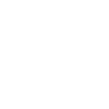
t = 0.00 s
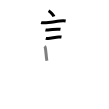
t = 4.50 s
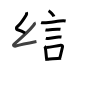
t = 8.75 s
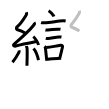
t = 13.25 s
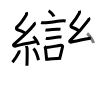
t = 15.50 s
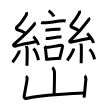
t = 22.00 s

The animated SVG that drew these frames (rendered in a browser with its animation timeline set to each time). Animation: 22 SMIL elements (animate=22); one cycle of 22.00 s.

<svg width="109px" height="109px" viewBox="0 0 px 109px" xmlns="http://www.w3.org/2000/svg" xmlns:xlink="http://www.w3.org/1999/xlink" xml:space="preserve" version="1.1"  baseProfile="full">
<path d="M48.58,10.75c1.88,1.02,4.85,4.21,5.32,5.8" style="fill:none;stroke:black;stroke-width:3;opacity:0">
  <animate attributeType="CSS" attributeName="opacity" from="0" to="1" begin="0s" dur="1s" repeatCount="Indefinite" fill="freeze" />
</path>
<path d="M41.06,22.59c0.53,0.16,2.53,0.18,3.06,0.16c6.51-0.29,14.17-1.82,18.9-1.96c0.88-0.03,2.2,0.08,2.64,0.16" style="fill:none;stroke:black;stroke-width:3;opacity:0">
  <animate attributeType="CSS" attributeName="opacity" from="0" to="1" begin="1s" dur="1s" repeatCount="Indefinite" fill="freeze" />
</path>
<path d="M45.45,29.95c0.32,0.08,2.27,0.09,2.59,0.08c3.31-0.09,6.18-0.91,9.45-0.9c0.53,0,2.75,0.04,3.01,0.08" style="fill:none;stroke:black;stroke-width:3;opacity:0">
  <animate attributeType="CSS" attributeName="opacity" from="0" to="1" begin="2s" dur="1s" repeatCount="Indefinite" fill="freeze" />
</path>
<path d="M45.78,38.32c0.28,0.08,2.02,0.09,2.31,0.08c2.96-0.09,7.78-1.44,10.7-1.43c0.47,0,2.45,0.04,2.69,0.08" style="fill:none;stroke:black;stroke-width:3;opacity:0">
  <animate attributeType="CSS" attributeName="opacity" from="0" to="1" begin="3s" dur="1s" repeatCount="Indefinite" fill="freeze" />
</path>
<path d="M44.45,46.37c0.29,0.25,0.62,0.45,0.72,0.77c0.83,2.87,0.88,9.39,1.72,13.61" style="fill:none;stroke:black;stroke-width:3;opacity:0">
  <animate attributeType="CSS" attributeName="opacity" from="0" to="1" begin="4s" dur="1s" repeatCount="Indefinite" fill="freeze" />
</path>
<path d="M46.27,47.55c5.38-0.61,9.5-1.59,14.46-2.21c1.24-0.15,2,0.71,1.82,1.41c-0.74,2.9-1.39,6.24-2.7,11.06" style="fill:none;stroke:black;stroke-width:3;opacity:0">
  <animate attributeType="CSS" attributeName="opacity" from="0" to="1" begin="5s" dur="1s" repeatCount="Indefinite" fill="freeze" />
</path>
<path d="M47.49,59.25c4.01-0.37,8.1-0.5,13.6-1.07" style="fill:none;stroke:black;stroke-width:3;opacity:0">
  <animate attributeType="CSS" attributeName="opacity" from="0" to="1" begin="6s" dur="1s" repeatCount="Indefinite" fill="freeze" />
</path>
<path d="M26.4,12.25c0.31,0.99,0.48,1.76-0.16,2.82C23.25,20,20.03,24.68,16.92,27c-0.64,0.48-0.62,2.3,0,2.49c3.26,0.99,5.34,1.65,8.14,3.48" style="fill:none;stroke:black;stroke-width:3;opacity:0">
  <animate attributeType="CSS" attributeName="opacity" from="0" to="1" begin="7s" dur="1s" repeatCount="Indefinite" fill="freeze" />
</path>
<path d="M34.03,22.35c0.29,0.45,0.38,1.93,0,2.4c-5.53,7.06-12.28,12.83-19.88,19.27c-1.74,1.48,0.43,2.32,1.57,2.02c4.75-1.26,14.62-3.27,20.73-4.47" style="fill:none;stroke:black;stroke-width:3;opacity:0">
  <animate attributeType="CSS" attributeName="opacity" from="0" to="1" begin="8s" dur="1s" repeatCount="Indefinite" fill="freeze" />
</path>
<path d="M33.25,36.68c1.85,1.47,4.79,6.04,5.25,8.32" style="fill:none;stroke:black;stroke-width:3;opacity:0">
  <animate attributeType="CSS" attributeName="opacity" from="0" to="1" begin="9s" dur="1s" repeatCount="Indefinite" fill="freeze" />
</path>
<path d="M26.33,46.05c0.05,0.23,0.73,1.21,0.78,2.68c0.25,7.08-0.16,14.6-0.16,17.01" style="fill:none;stroke:black;stroke-width:3;opacity:0">
  <animate attributeType="CSS" attributeName="opacity" from="0" to="1" begin="10s" dur="1s" repeatCount="Indefinite" fill="freeze" />
</path>
<path d="M19.01,50.37c0.11,0.55,0.09,1.64-0.11,2.04c-1.3,2.58-4.56,7.55-6.4,9.77" style="fill:none;stroke:black;stroke-width:3;opacity:0">
  <animate attributeType="CSS" attributeName="opacity" from="0" to="1" begin="11s" dur="1s" repeatCount="Indefinite" fill="freeze" />
</path>
<path d="M33.5,48.58c2.5,2.72,4.42,9.04,5,11.51" style="fill:none;stroke:black;stroke-width:3;opacity:0">
  <animate attributeType="CSS" attributeName="opacity" from="0" to="1" begin="12s" dur="1s" repeatCount="Indefinite" fill="freeze" />
</path>
<path d="M79.37,10.75c0.26,0.89,0.39,1.58-0.13,2.52c-2.49,4.48-3.49,6.23-7.93,11.55c-0.44,0.52-0.52,2.05,0,2.22c2.74,0.89,5.75,2.37,8.1,4" style="fill:none;stroke:black;stroke-width:3;opacity:0">
  <animate attributeType="CSS" attributeName="opacity" from="0" to="1" begin="13s" dur="1s" repeatCount="Indefinite" fill="freeze" />
</path>
<path d="M88.64,17.72c0.24,0.4,0.31,1.72,0,2.15c-4.65,6.3-12.01,14.75-18.4,20.5c-1.46,1.32,0.36,2.07,1.32,1.8c4-1.12,14.11-3.03,19.25-4.1" style="fill:none;stroke:black;stroke-width:3;opacity:0">
  <animate attributeType="CSS" attributeName="opacity" from="0" to="1" begin="14s" dur="1s" repeatCount="Indefinite" fill="freeze" />
</path>
<path d="M87.12,33.5c2.27,1.68,5.86,6.91,6.42,9.52" style="fill:none;stroke:black;stroke-width:3;opacity:0">
  <animate attributeType="CSS" attributeName="opacity" from="0" to="1" begin="15s" dur="1s" repeatCount="Indefinite" fill="freeze" />
</path>
<path d="M80.64,43.33c0.04,0.21,0.61,1.08,0.66,2.4c0.21,6.32-0.13,15.37-0.13,17.52" style="fill:none;stroke:black;stroke-width:3;opacity:0">
  <animate attributeType="CSS" attributeName="opacity" from="0" to="1" begin="16s" dur="1s" repeatCount="Indefinite" fill="freeze" />
</path>
<path d="M73.29,48.6c0.1,0.56,0.08,1.65-0.1,2.05c-1.22,2.6-4.27,7.6-5.99,9.83" style="fill:none;stroke:black;stroke-width:3;opacity:0">
  <animate attributeType="CSS" attributeName="opacity" from="0" to="1" begin="17s" dur="1s" repeatCount="Indefinite" fill="freeze" />
</path>
<path d="M89.59,49.27c2.52,2.38,4.46,7.9,5.04,10.06" style="fill:none;stroke:black;stroke-width:3;opacity:0">
  <animate attributeType="CSS" attributeName="opacity" from="0" to="1" begin="18s" dur="1s" repeatCount="Indefinite" fill="freeze" />
</path>
<path d="M52.22,67.63c0.64,0.38,2,2.84,2.13,3.6c0.13,0.76-0.08,18.37-0.21,23.11" style="fill:none;stroke:black;stroke-width:3;opacity:0">
  <animate attributeType="CSS" attributeName="opacity" from="0" to="1" begin="19s" dur="1s" repeatCount="Indefinite" fill="freeze" />
</path>
<path d="M25.89,76.17c0.64,0.38,1.38,1.99,1.28,2.75c-0.42,3.39-1.92,10.83-2.96,16.83c-0.3,1.72,0.19,3,1.77,2.68c16.52-3.42,50.35-5.14,58.4-5.35" style="fill:none;stroke:black;stroke-width:3;opacity:0">
  <animate attributeType="CSS" attributeName="opacity" from="0" to="1" begin="20s" dur="1s" repeatCount="Indefinite" fill="freeze" />
</path>
<path d="M84.63,75.87c0.64,0.38,1.39,2.84,1.28,3.6c-0.63,4.66-0.77,9.42-1.83,18.1" style="fill:none;stroke:black;stroke-width:3;opacity:0">
  <animate attributeType="CSS" attributeName="opacity" from="0" to="1" begin="21s" dur="1s" repeatCount="Indefinite" fill="freeze" />
</path>
</svg>
